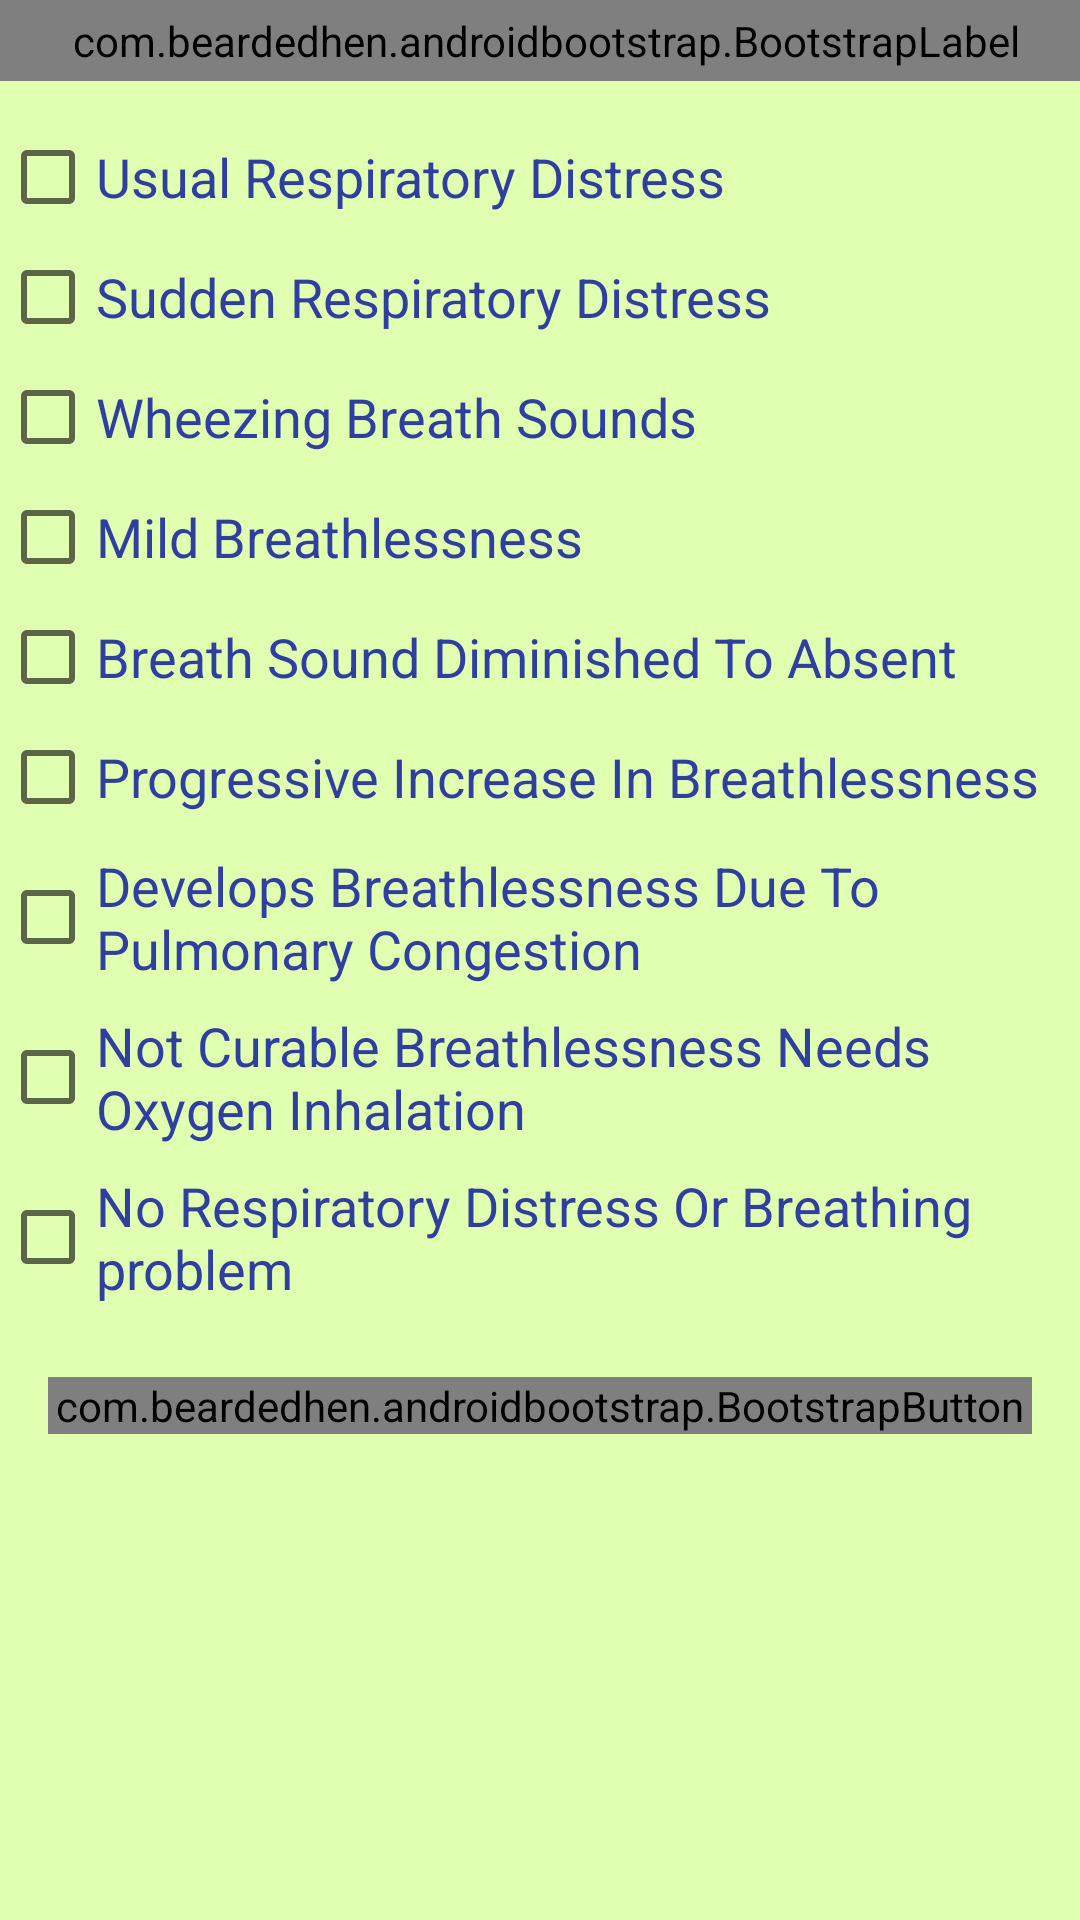

Write the Android layout XML for this screen, with the resource values it uses.
<!-- AndroidManifest.xml: application theme AppTheme -->
<!-- res/layout/activity_respiratory.xml -->
<?xml version="1.0" encoding="utf-8"?>
<ScrollView xmlns:android="http://schemas.android.com/apk/res/android"
    xmlns:tools="http://schemas.android.com/tools"
    xmlns:app="http://schemas.android.com/apk/res-auto"
    android:id="@+id/ScrollView01"
    android:layout_width="match_parent"
    android:layout_height="match_parent"
    android:scrollbars="vertical"
    android:background="#e0ffb1"
    tools:context="in.digitechlab.chestprescription.RespiratoryActivity">
    <LinearLayout
        android:layout_width="match_parent"
        android:orientation="vertical"
        android:layout_height="match_parent">

        <com.beardedhen.androidbootstrap.BootstrapLabel
            android:layout_width="match_parent"
            android:layout_height="wrap_content"
            app:bootstrapBrand="success"
            app:bootstrapHeading="h4"
            app:roundedCorners="false"
            android:text="@string/tt9"
            style="@style/CodeFont2"
            />

        <LinearLayout
            android:layout_margin="4dp"
            android:id="@+id/tappx_banner3"
            android:layout_width="match_parent"
            android:layout_height="wrap_content"
            android:gravity="center"
            android:orientation="vertical">

        </LinearLayout>

        <CheckBox
            android:id="@+id/cc3"
            android:text="@string/cc3"
            android:onClick="onRespCheckboxClicked"
            style="@style/CodeFont">
        </CheckBox>

        <CheckBox
            android:id="@+id/cc22"
            android:text="@string/cc22"
            android:onClick="onRespCheckboxClicked"
            style="@style/CodeFont">
        </CheckBox>

        <CheckBox
            android:id="@+id/cc8"
            android:text="@string/cc8"
            android:onClick="onRespCheckboxClicked"
            style="@style/CodeFont">
        </CheckBox>

        <CheckBox
            android:id="@+id/cc12"
            android:text="@string/cc12"
            android:onClick="onRespCheckboxClicked"
            style="@style/CodeFont">
        </CheckBox>

        <CheckBox
            android:id="@+id/cc13"
            android:text="@string/cc13"
            android:onClick="onRespCheckboxClicked"
            style="@style/CodeFont">
        </CheckBox>

        <CheckBox
            android:id="@+id/cc14"
            android:text="@string/cc14"
            android:onClick="onRespCheckboxClicked"
            style="@style/CodeFont">
        </CheckBox>

        <CheckBox
            android:id="@+id/cc19"
            android:text="@string/cc19"
            android:onClick="onRespCheckboxClicked"
            style="@style/CodeFont">
        </CheckBox>

        <CheckBox
            android:id="@+id/cc21"
            android:text="@string/cc21"
            android:onClick="onRespCheckboxClicked"
            style="@style/CodeFont">
        </CheckBox>

        <CheckBox
            android:id="@+id/cc23"
            android:text="@string/cc23"
            android:onClick="onRespCheckboxClicked"
            style="@style/CodeFont">
        </CheckBox>


        <com.beardedhen.androidbootstrap.BootstrapButton
            android:id="@+id/submitRc"
            android:onClick="SubmitRc"
            android:layout_width="match_parent"
            android:layout_height="wrap_content"
            android:text="SUBMIT"
            app:bootstrapBrand="primary"
            android:layout_margin="16dp"
            app:bootstrapSize="lg"
            app:buttonMode="regular"
            app:showOutline="false"
            app:roundedCorners="true"
            />

    </LinearLayout>
</ScrollView>
<!-- resources referenced by this layout -->
<resources>
  <string name="cc12">Mild Breathlessness</string>
  <string name="cc13">Breath Sound Diminished To Absent</string>
  <string name="cc14">Progressive Increase In Breathlessness</string>
  <string name="cc19">Develops Breathlessness Due To Pulmonary Congestion</string>
  <string name="cc21">Not Curable Breathlessness Needs Oxygen Inhalation</string>
  <string name="cc22">Sudden Respiratory Distress</string>
  <string name="cc23">No Respiratory Distress Or Breathing problem</string>
  <string name="cc3">Usual Respiratory Distress</string>
  <string name="cc8">Wheezing Breath Sounds</string>
  <string name="tt9">Check All Breathing Or Respiratory Distress</string>
  <style name="CodeFont" parent="@android:style/TextAppearance.Medium">
          <item name="android:textColor">@color/colorPrimaryDark</item>
          <item name="android:typeface">sans</item>
          <item name="android:layout_height">wrap_content</item>
          <item name="android:layout_width">fill_parent</item>
          <item name="android:layout_marginBottom">8dp</item>
      </style>
  <style name="CodeFont2" parent="@android:style/TextAppearance.Large">
          <item name="android:textAllCaps">true</item>
          <item name="android:gravity">left</item>
          <item name="android:layout_marginBottom">8dp</item>
          <item name="android:paddingLeft">4dp</item>
          <item name="android:paddingTop">4dp</item>
          <item name="android:paddingBottom">4dp</item>
      </style>
  <style name="AppTheme" parent="Theme.AppCompat.Light.DarkActionBar">
          
          <item name="colorPrimary">@color/colorPrimary</item>
          <item name="colorPrimaryDark">@color/colorPrimaryDark</item>
          <item name="colorAccent">@color/colorAccent</item>
      </style>
  <color name="colorPrimaryDark">#303F9F</color>
  <color name="colorPrimary">#3F51B5</color>
  <color name="colorAccent">#FF4081</color>
</resources>
